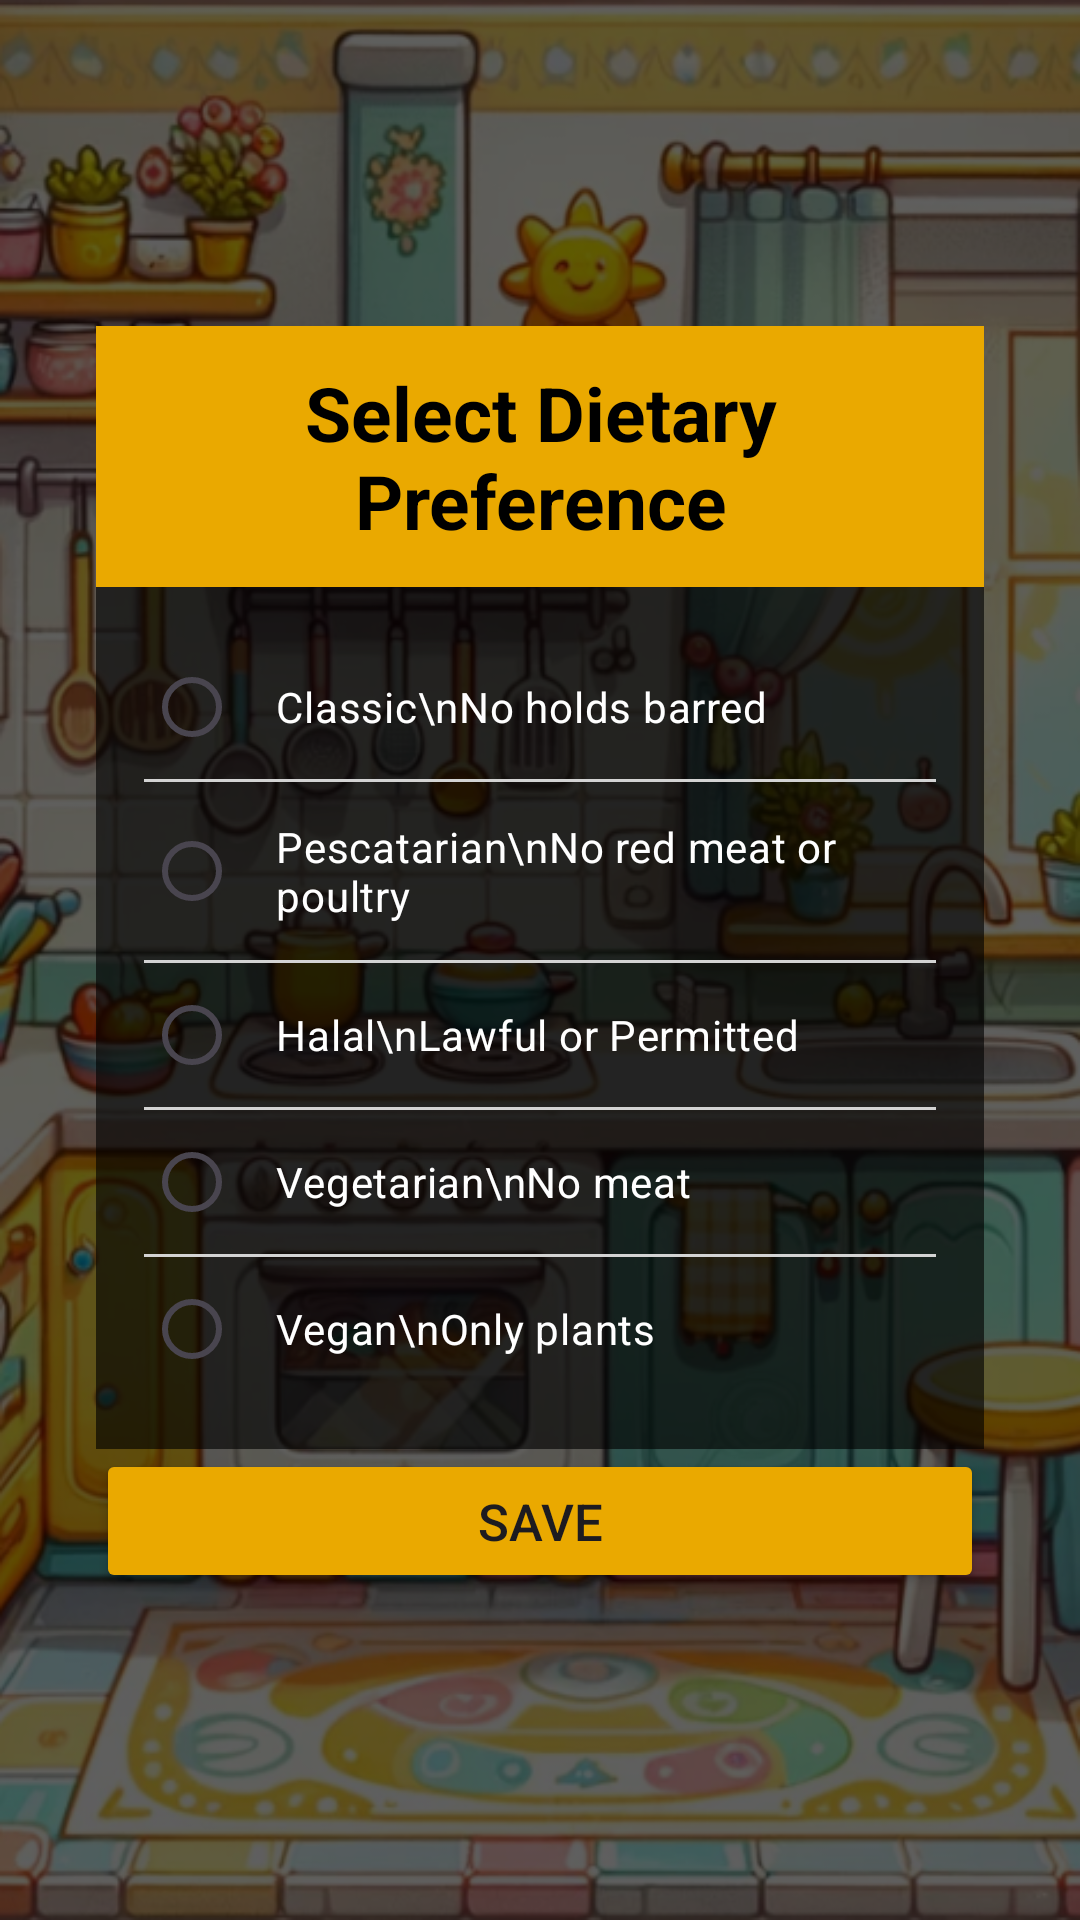

The Android layout XML behind this screen, and the referenced resources:
<!-- AndroidManifest.xml: application theme Theme.BeachTest -->
<!-- res/layout/fragment_dietary_preference.xml -->
<?xml version="1.0" encoding="utf-8"?>
<FrameLayout xmlns:android="http://schemas.android.com/apk/res/android"
    xmlns:tools="http://schemas.android.com/tools"
    android:layout_width="match_parent"
    android:layout_height="match_parent"
    tools:context=".DietaryPreferenceFragment"
    android:background="@color/gray">

    <ImageView
        android:id="@+id/imageView2"
        android:layout_width="match_parent"
        android:layout_height="match_parent"
        android:scaleType="fitXY"
        android:src="@drawable/kitchen" />

    <ScrollView
        android:layout_width="match_parent"
        android:layout_height="match_parent"
        android:fillViewport="true">


        <LinearLayout
            android:layout_width="match_parent"
            android:layout_height="match_parent"
            android:orientation="vertical"
            android:padding="32dp"
            android:gravity="center"
            android:background="#A0000000">

            <TextView
                android:id="@+id/textView"
                android:layout_width="match_parent"
                android:layout_height="wrap_content"
                android:text="Select Dietary Preference"
                android:padding="12dp"
                android:background="@color/yellow"
                android:textColor="@color/black"
                android:textSize="25dp"
                android:textAlignment="center"
                android:textStyle="bold"/>

            <RadioGroup
                android:id="@+id/radioGroup"
                android:layout_width="match_parent"
                android:layout_height="wrap_content"
                android:orientation="vertical"
                android:padding="16dp"
                android:background="#A0000000">

                <RadioButton
                    android:id="@+id/radio_classic"
                    android:layout_width="match_parent"
                    android:layout_height="wrap_content"
                    android:text="Classic\nNo holds barred"
                    android:textColor="@color/white"
                    android:padding="12dp"/>

                <View
                    android:layout_width="match_parent"
                    android:layout_height="1dp"
                    android:background="#D3D3D3"/>

                <RadioButton
                    android:id="@+id/radio_pescatarian"
                    android:layout_width="match_parent"
                    android:layout_height="wrap_content"
                    android:text="Pescatarian\nNo red meat or poultry"
                    android:textColor="@color/white"
                    android:padding="12dp"/>

                <View
                    android:layout_width="match_parent"
                    android:layout_height="1dp"
                    android:background="#D3D3D3"/>

                <RadioButton
                    android:id="@+id/radio_halal"
                    android:layout_width="match_parent"
                    android:layout_height="wrap_content"
                    android:text="Halal\nLawful or Permitted"
                    android:textColor="@color/white"
                    android:padding="12dp"/>

                <View
                    android:layout_width="match_parent"
                    android:layout_height="1dp"
                    android:background="#D3D3D3"/>

                <RadioButton
                    android:id="@+id/radio_vegetarian"
                    android:layout_width="match_parent"
                    android:layout_height="wrap_content"
                    android:text="Vegetarian\nNo meat"
                    android:textColor="@color/white"
                    android:padding="12dp"/>

                <View
                    android:layout_width="match_parent"
                    android:layout_height="1dp"
                    android:background="#D3D3D3"/>

                <RadioButton
                    android:id="@+id/radio_vegan"
                    android:layout_width="match_parent"
                    android:layout_height="wrap_content"
                    android:text="Vegan\nOnly plants"
                    android:textColor="@color/white"
                    android:padding="12dp"/>
            </RadioGroup>

            <Button
                android:id="@+id/saveDietbutton"
                android:layout_width="match_parent"
                android:layout_height="wrap_content"
                android:textSize="17dp"
                android:text="Save"
                android:backgroundTint="@color/yellow"
                />


        </LinearLayout>


    </ScrollView>

</FrameLayout>
<!-- resources referenced by this layout -->
<resources>
  <color name="black">#FF000000</color>
  <color name="gray">#1e1f22</color>
  <color name="white">#FFFFFFFF</color>
  <color name="yellow">#eaa900</color>
  <!-- drawable kitchen: png bitmap (drawable, 677263 bytes) -->
  <style name="Theme.BeachTest" parent="Base.Theme.BeachTest" />
  <style name="Base.Theme.BeachTest" parent="Theme.Material3.DayNight.NoActionBar">
          
          <item name="colorPrimary">@color/gray</item>
          <item name="colorPrimaryVariant">@color/gray</item>
          <item name="android:statusBarColor">@color/gray</item>
      </style>
</resources>
